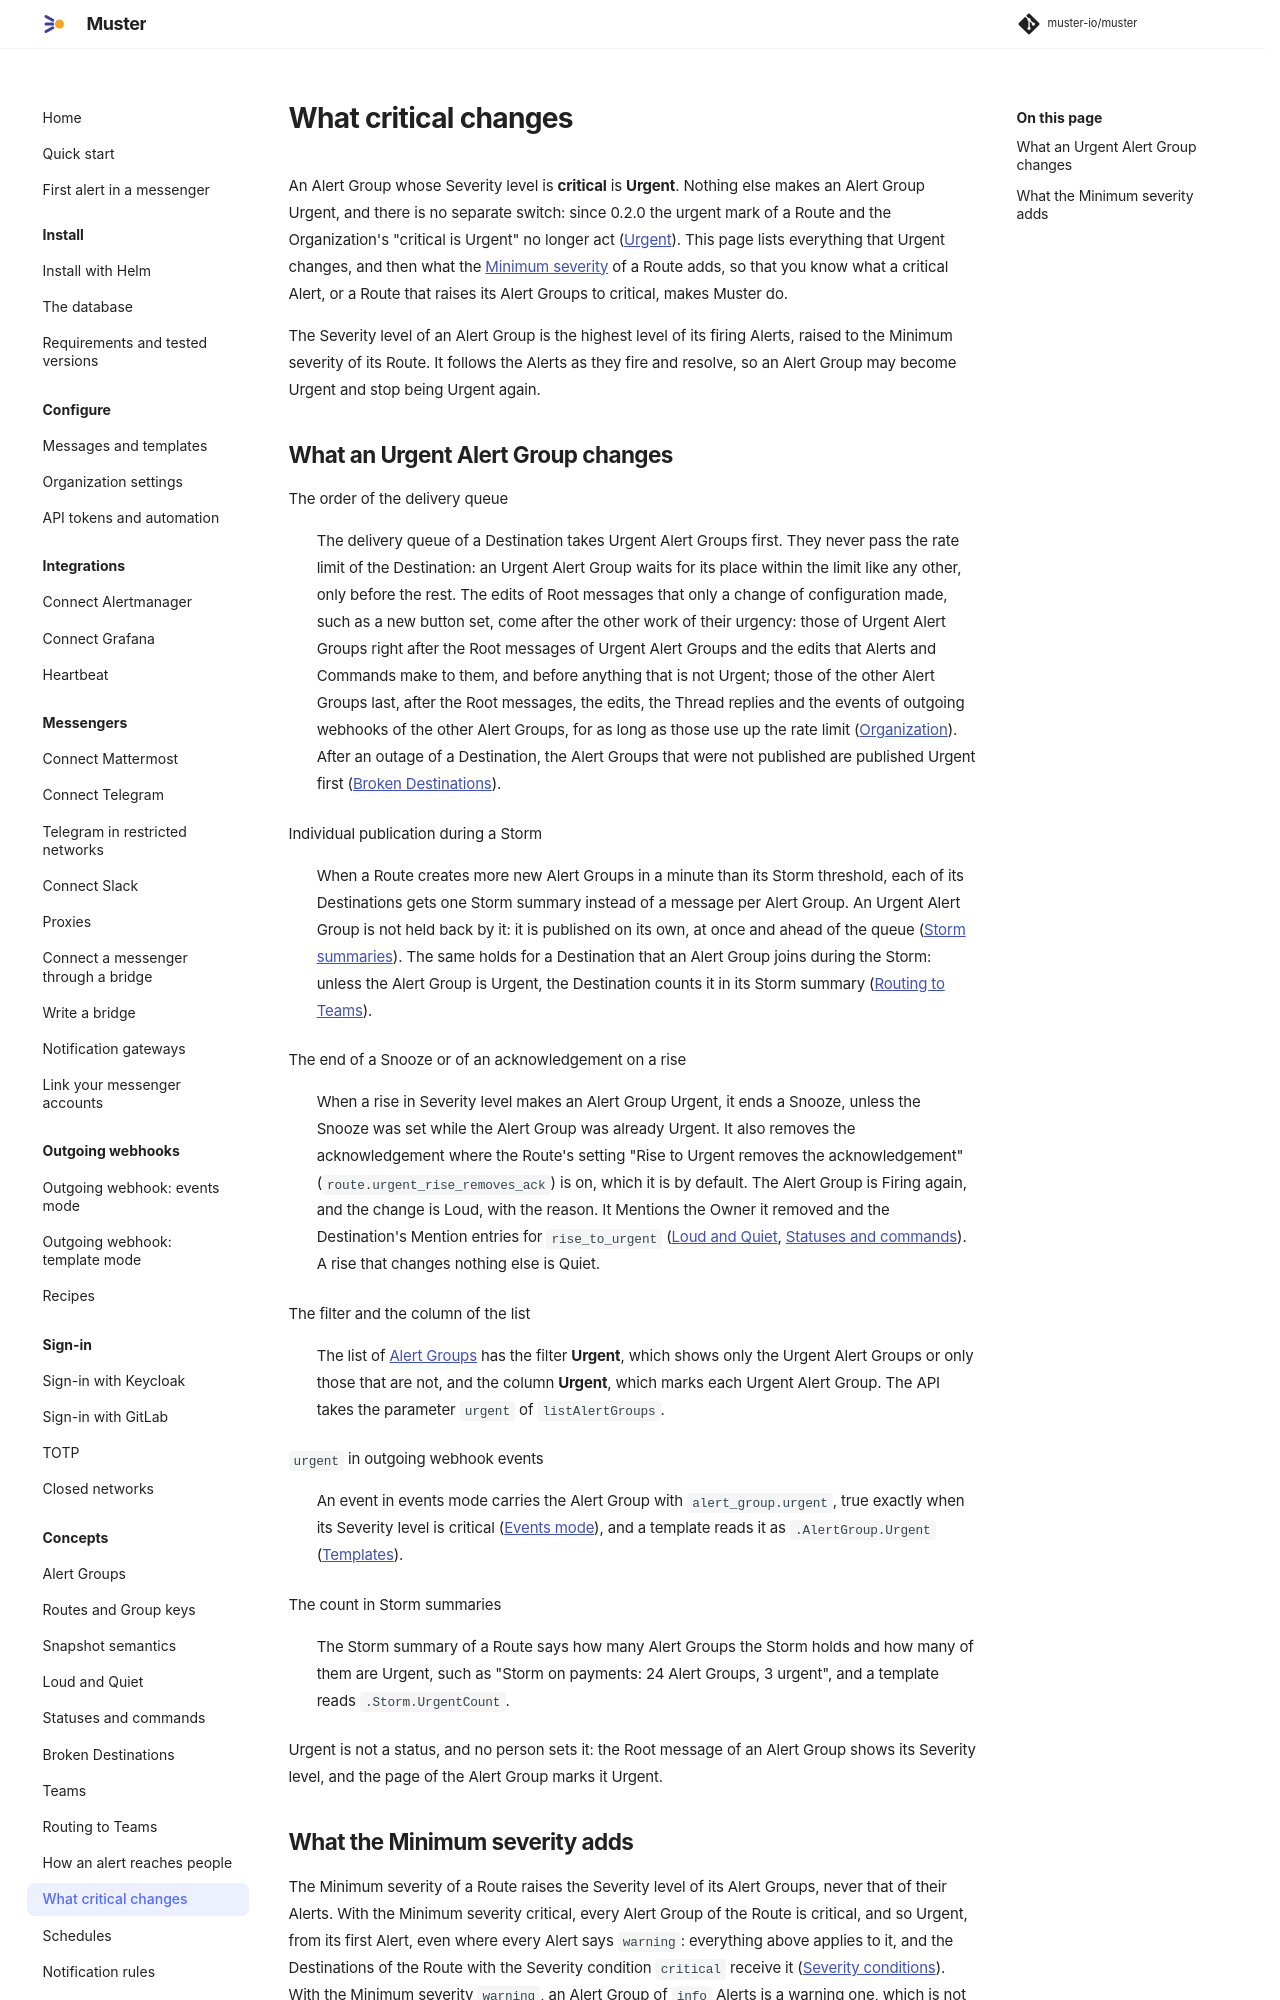

repository: muster-io/muster · page: latest/concepts/what-critical-changes/index.html · generator: mkdocs

# What critical changes

An Alert Group whose Severity level is **critical** is **Urgent**. Nothing else makes an Alert Group Urgent, and there
is no separate switch: since 0.2.0 the urgent mark of a Route and the Organization's "critical is Urgent" no longer act
([Urgent](routes-and-group-keys.md#urgent)). This page lists everything that Urgent changes, and then what the
[Minimum severity](routes-and-group-keys.md#minimum-severity) of a Route adds, so that you know what a critical Alert,
or a Route that raises its Alert Groups to critical, makes Muster do.

The Severity level of an Alert Group is the highest level of its firing Alerts, raised to the Minimum severity of its
Route. It follows the Alerts as they fire and resolve, so an Alert Group may become Urgent and stop being Urgent again.
